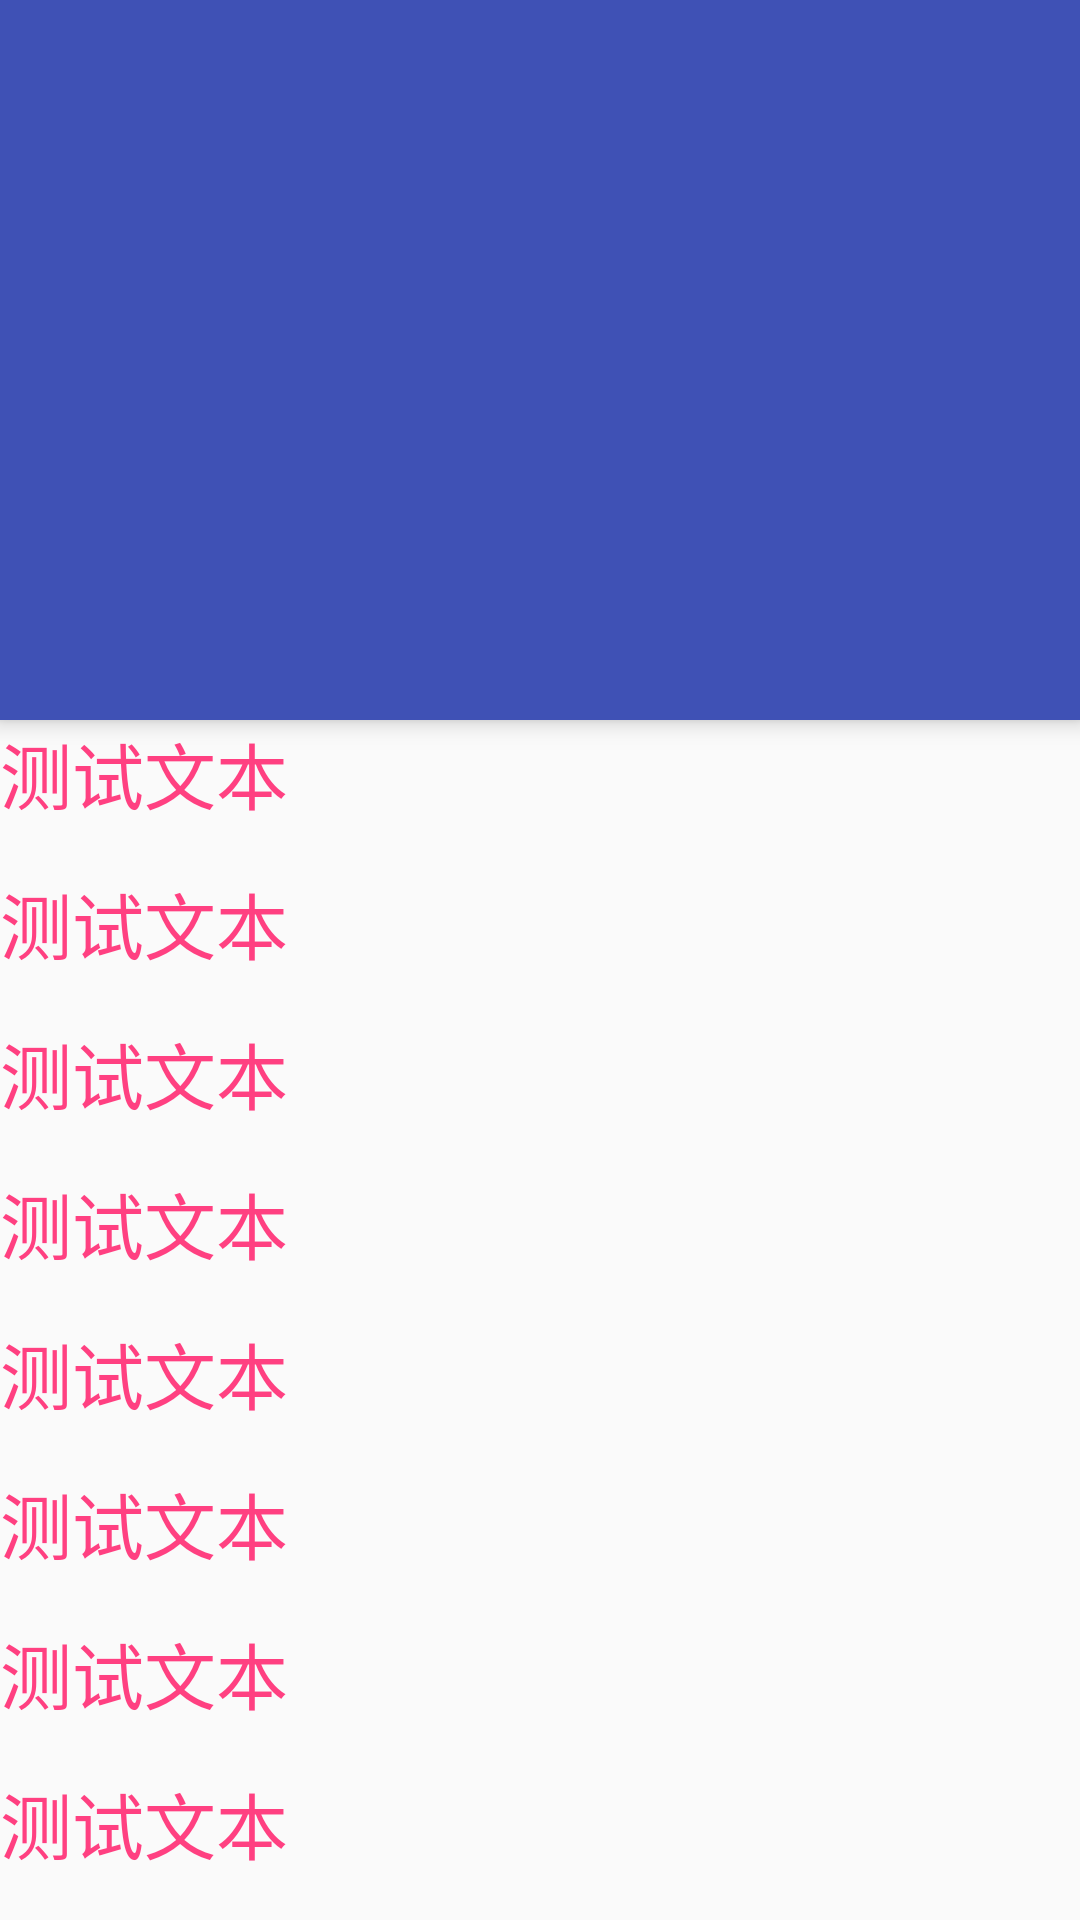

Write the Android layout XML for this screen, with the resource values it uses.
<!-- AndroidManifest.xml: application theme AppTheme.NoActionBar -->
<!-- res/layout/activity_detail.xml -->
<?xml version="1.0" encoding="utf-8"?>
<android.support.design.widget.CoordinatorLayout xmlns:android="http://schemas.android.com/apk/res/android"
    xmlns:app="http://schemas.android.com/apk/res-auto"
    android:layout_width="match_parent"
    android:layout_height="match_parent">

    <android.support.design.widget.AppBarLayout
        style="@style/AppTheme.AppBarOverlay"
        android:layout_width="match_parent"
        android:layout_height="@dimen/app_bar_height"
        android:theme="@style/AppTheme.AppBarOverlay">

        <android.support.design.widget.CollapsingToolbarLayout
            android:layout_width="match_parent"
            android:layout_height="wrap_content"
            app:contentScrim="?attr/colorPrimary"
            app:expandedTitleMarginEnd="64dp"
            app:expandedTitleMarginStart="48dp"
            app:layout_scrollFlags="scroll|exitUntilCollapsed|snap">

            <ImageView
                android:layout_width="match_parent"
                android:layout_height="wrap_content"
                android:scaleType="centerCrop"
                android:src="@drawable/cheese_1"
                app:layout_collapseMode="parallax" />

            <android.support.v7.widget.Toolbar
                android:id="@+id/tool_bar"
                android:layout_width="match_parent"
                android:layout_height="?attr/actionBarSize"
                app:layout_collapseMode="pin"></android.support.v7.widget.Toolbar>
        </android.support.design.widget.CollapsingToolbarLayout>
    </android.support.design.widget.AppBarLayout>

    <android.support.v4.widget.NestedScrollView
        android:layout_width="match_parent"
        android:layout_height="match_parent"
        app:layout_behavior="@string/appbar_scrolling_view_behavior">

        <LinearLayout
            android:layout_width="match_parent"
            android:layout_height="wrap_content"
            android:orientation="vertical">

            <TextView
                style="@style/TestTextStyle"
                android:layout_width="match_parent"
                android:layout_height="@dimen/test_text_height"
                android:text="@string/test_text" />

            <TextView
                style="@style/TestTextStyle"
                android:layout_width="match_parent"
                android:layout_height="@dimen/test_text_height"
                android:text="@string/test_text" />

            <TextView
                style="@style/TestTextStyle"
                android:layout_width="match_parent"
                android:layout_height="@dimen/test_text_height"
                android:text="@string/test_text" />

            <TextView
                style="@style/TestTextStyle"
                android:layout_width="match_parent"
                android:layout_height="@dimen/test_text_height"
                android:text="@string/test_text" />

            <TextView
                style="@style/TestTextStyle"
                android:layout_width="match_parent"
                android:layout_height="@dimen/test_text_height"
                android:text="@string/test_text" />

            <TextView
                style="@style/TestTextStyle"
                android:layout_width="match_parent"
                android:layout_height="@dimen/test_text_height"
                android:text="@string/test_text" />

            <TextView
                style="@style/TestTextStyle"
                android:layout_width="match_parent"
                android:layout_height="@dimen/test_text_height"
                android:text="@string/test_text" />

            <TextView
                style="@style/TestTextStyle"
                android:layout_width="match_parent"
                android:layout_height="@dimen/test_text_height"
                android:text="@string/test_text" />


        </LinearLayout>
    </android.support.v4.widget.NestedScrollView>
</android.support.design.widget.CoordinatorLayout>
<!-- resources referenced by this layout -->
<resources>
  <dimen name="app_bar_height">240dp</dimen>
  <dimen name="test_text_height">50dp</dimen>
  <string name="test_text">测试文本</string>
  <style name="AppTheme.AppBarOverlay" parent="ThemeOverlay.AppCompat.Dark.ActionBar" />
  <style name="TestTextStyle">
          <item name="android:textSize">24sp</item>
          <item name="android:textColor">@color/colorAccent</item>
      </style>
  <style name="AppTheme.NoActionBar">
          <item name="windowActionBar">false</item>
          <item name="windowNoTitle">true</item>
      </style>
  <color name="colorAccent">#FF4081</color>
</resources>
